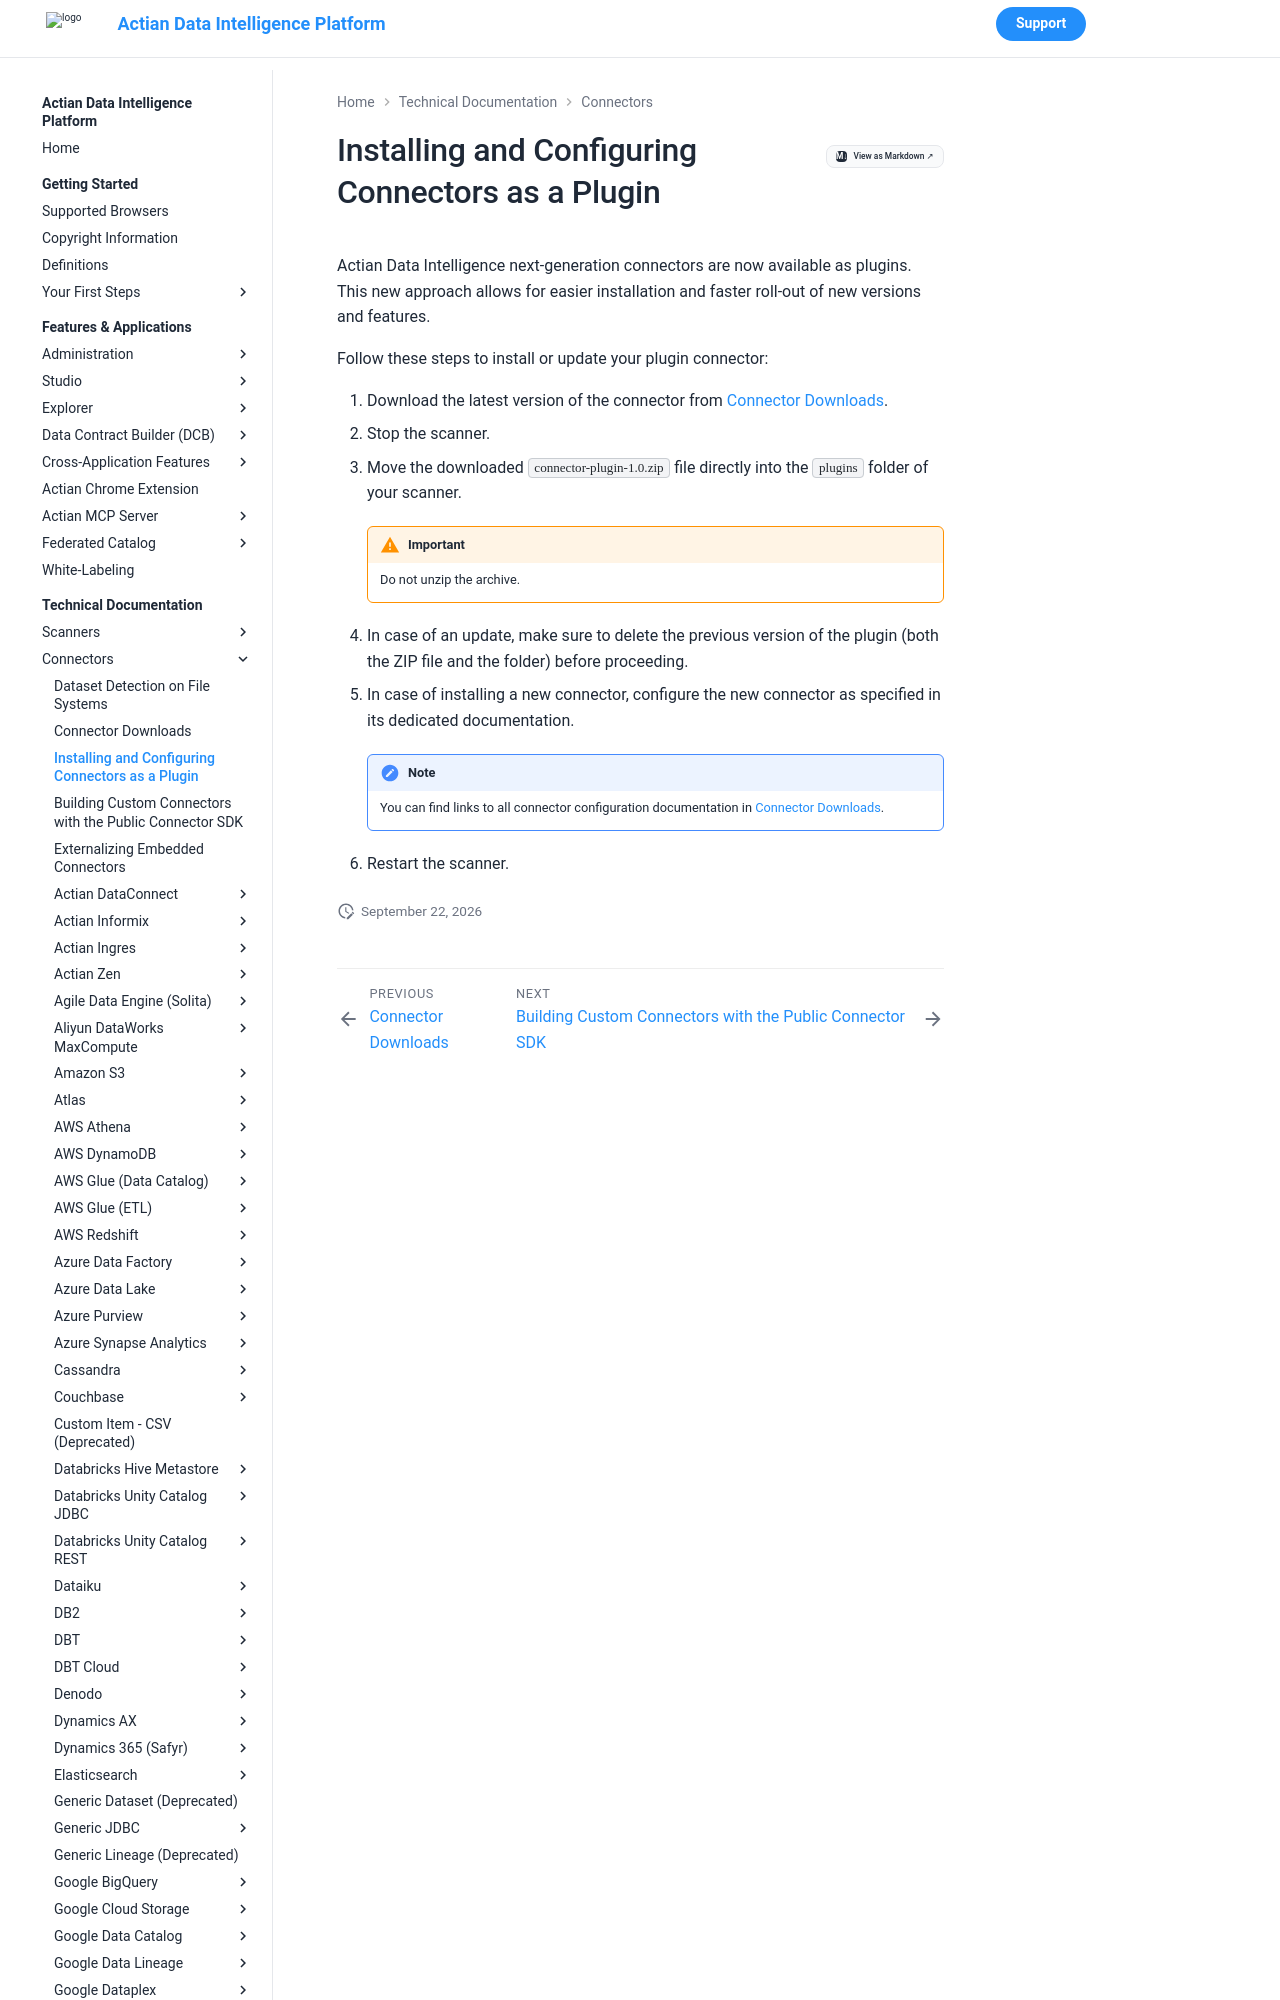

repository: ActianCorp/zeenea-platform-docs · page: latest/technical-documentation/connectors/connectors-install-as-plugin.html · generator: mkdocs

# Installing and Configuring Connectors as a Plugin

Actian Data Intelligence next-generation connectors are now available as plugins. This new approach allows for easier installation and faster roll-out of new versions and features.

Follow these steps to install or update your plugin connector:
